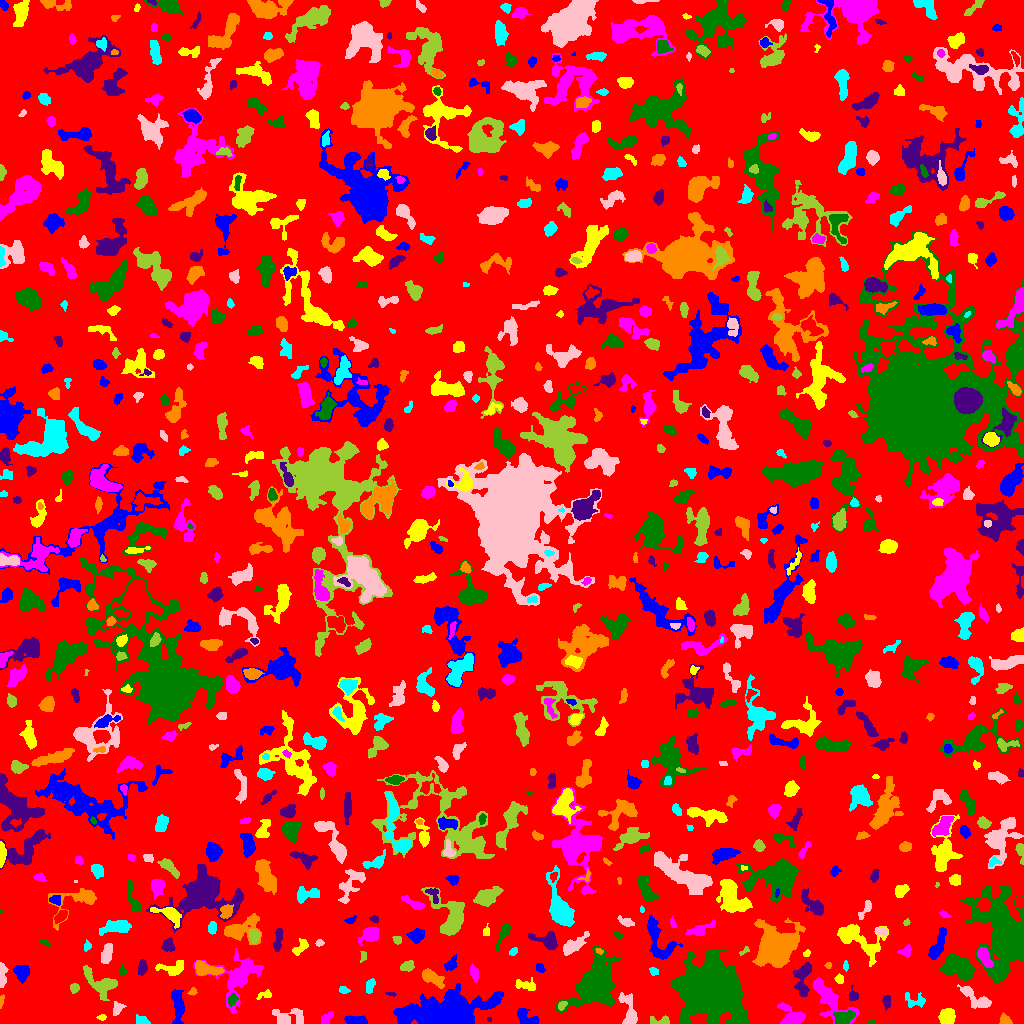

Values plotted in this chart, from the file beside it:
ID, X, Y, A, B, theta, total_flux, mu_max, mu_median, mu_mean, R_fwhm, R_e, R10, R90, x_start, x_end, y_start, y_end, area, greylevel
0, 510.8, 502, 295.9, 292.6, -0.2201, 1050905, 12.0, 1.0, 1.372, 24.12, 222.9, 86.26, 368.1, 0, 1023, 0, 1023, 765927, 1.372
1, 526.1, 5.161, 5.919, 3.148, -0.5445, 778.0, 8.0, 3.0, 3.339, 5.726, 4.583, 1.784, 7.247, 517, 539, 0, 15, 233, 6.339
2, 101.5, 6.317, 2.199, 1.263, 0.1307, 60.0, 3.0, 1.0, 1.176, 2.185, 1.954, 0.5642, 3.241, 96, 106, 3, 9, 51, 5.176
3, 326.6, 5.025, 4.289, 1.848, 0.8165, 120.0, 2.0, 1.0, 1.043, 5.323, 3.038, 1.262, 4.918, 321, 333, 0, 12, 115, 5.043
4, 871, 1.027, 1.44, 1.004, 0.2097, 37.0, 4.0, 1.0, 1.233, 1.871, 1.382, 0.0, 2.326, 868, 875, 0, 4, 30, 5.233
5, 489.1, 3.83, 1.275, 1.063, -1.41, 53.0, 5.0, 2.0, 2.208, 1.784, 1.382, 0.5642, 2.185, 487, 491, 2, 6, 24, 5.208
6, 1005, 3.42, 2.992, 2.241, -0.6937, 326.0, 5.0, 3.0, 3.135, 4.406, 3.192, 1.382, 4.853, 999, 1012, 0, 11, 104, 6.135
7, 142.7, 2.506, 3.389, 2.051, -0.313, 241.0, 6.0, 2.0, 2.274, 3.432, 2.932, 1.128, 5.046, 136, 150, 0, 9, 106, 5.274
8, 291.5, 6.46, 8.836, 4.281, -0.0226, 607.0, 5.0, 1.0, 1.817, 4.26, 5.441, 1.954, 9.253, 272, 303, 0, 15, 334, 4.817
9, 660.1, 2.237, 5.53, 2.051, 0.02341, 435.0, 10.0, 3.0, 3.452, 3.241, 3.478, 1.128, 5.499, 650, 669, 0, 8, 126, 6.452
10, 24.45, 12.31, 6.042, 1.944, 1.45, 196.0, 5.0, 1.0, 1.054, 2.111, 3.523, 1.128, 5.863, 17, 30, 0, 28, 186, 5.054
11, 356.1, 3.086, 5.149, 2.136, -0.07133, 559.0, 6.0, 3.0, 3.158, 5.726, 4.029, 1.693, 6.507, 344, 367, 0, 8, 177, 6.158
12, 947.5, 6.17, 3.767, 3.455, 1.455, 957.0, 10.0, 4.0, 4.107, 5.441, 4.549, 1.784, 7.203, 938, 955, 0, 15, 233, 7.107
13, 792.6, 5.847, 6.348, 4.005, -0.6116, 1291, 11.0, 3.0, 3.797, 5.171, 4.787, 1.871, 8.368, 777, 805, 0, 21, 340, 6.797
14, 843.6, 5.956, 5.135, 2.854, 0.2901, 549.0, 5.0, 2.5, 2.346, 6.103, 4.886, 1.954, 7.247, 833, 855, 0, 13, 234, 8.346
15, 886.6, 21.85, 3.405, 1.916, -1.505, 176.0, 4.0, 2.0, 1.76, 4.334, 3.29, 1.128, 5.046, 882, 890, 13, 28, 100, 4.76
16, 1.19, 22.76, 3.26, 0.9753, 1.403, 58.0, 2.0, 1.0, 1.115, 3.613, 2.111, 0.7979, 3.338, 0, 4, 15, 29, 52, 5.115
17, 915.3, 22.03, 5.697, 3.249, -0.1629, 156.0, 3.0, 1.0, 0.8525, 3.09, 3.385, 1.262, 5.614, 905, 925, 16, 31, 183, 4.852
18, 117.6, 14.6, 2.884, 1.877, 1.003, 139.0, 4.0, 1.0, 1.158, 3.613, 2.821, 0.9772, 4.583, 113, 126, 8, 22, 120, 6.158
19, 561.8, 17.84, 2.42, 1.507, 0.7937, 101.0, 4.0, 1.0, 1.384, 2.985, 2.185, 0.7979, 3.7, 558, 567, 13, 22, 73, 7.384
20, 50.79, 24.36, 7.941, 4.644, -0.6334, 1737, 7.0, 3.0, 3.321, 8.849, 7.136, 2.985, 10.87, 39, 68, 11, 37, 523, 6.321
21, 444.2, 10.15, 18.86, 7.206, 0.138, 21075, 46.0, 6.0, 9.199, 8.482, 11.13, 3.949, 22, 393, 503, 0, 40, 2291, 11.2
22, 264.5, 28.49, 4.122, 1.985, 0.2576, 182.0, 4.0, 2.0, 1.916, 4.72, 3.385, 1.262, 4.886, 256, 271, 24, 34, 95, 4.916
23, 237.2, 46.04, 12.76, 10.25, 0.9572, 3439, 13.0, 3.0, 3.702, 5.809, 9.132, 3.09, 15.37, 193, 263, 10, 75, 929, 5.702
24, 232.1, 23.46, 2.864, 1.861, 1.165, 248.0, 6.0, 2.0, 2.557, 3.7, 2.877, 1.128, 4.652, 228, 238, 17, 31, 97, 8.557
25, 390.4, 29.96, 2.125, 0.7308, -0.1732, 26.0, 2.0, 0.0, 0.6341, 2.523, 1.382, 0.5642, 2.326, 385, 396, 27, 31, 41, 4.634
26, 192.7, 31.89, 2.01, 1.647, 0.6992, 124.0, 6.0, 2.0, 2.175, 2.459, 2.111, 0.7979, 3.7, 187, 197, 28, 36, 57, 6.175
27, 369.9, 37.69, 3.571, 2.042, 1.269, 284.0, 7.0, 2.0, 2.448, 2.523, 3.338, 1.128, 5.232, 366, 375, 30, 45, 116, 5.448
28, 629.8, 9.107, 8.242, 3.031, -1.315, 802.0, 8.0, 2.0, 2.475, 5.382, 4.442, 1.784, 7.442, 618, 637, 0, 31, 324, 6.475
29, 74.64, 35.28, 2.125, 1.834, 1.149, 134.0, 4.0, 1.0, 1.595, 3.613, 2.459, 0.9772, 3.868, 70, 79, 30, 40, 84, 5.595
30, 297.3, 36.23, 2.756, 1.679, -0.5195, 121.0, 3.0, 1.0, 1.33, 3.523, 2.706, 1.128, 4.184, 291, 303, 30, 41, 91, 8.33
31, 178, 16.58, 8.961, 2.585, -1.519, 951.0, 7.0, 3.0, 2.864, 6.103, 5.499, 2.185, 8.649, 171, 184, 0, 34, 332, 5.864
32, 524.9, 38.47, 6.189, 2.407, -0.1446, 320.0, 6.0, 2.0, 1.839, 3.09, 4.184, 1.382, 6.604, 515, 535, 33, 46, 174, 4.839
33, 828.4, 25.81, 12.28, 4.855, -0.8475, 1824, 9.0, 2.0, 2.951, 6.507, 6.933, 2.585, 11.55, 813, 858, 0, 46, 618, 5.951
34, 595.4, 38.22, 11.57, 7.966, 1.021, 9643, 22.0, 4.0, 5.887, 9.821, 10.19, 3.868, 17.84, 555, 620, 11, 77, 1638, 8.887
35, 853.1, 27.98, 3.28, 2.314, -1.425, 194.0, 3.0, 2.0, 1.98, 4.583, 3.192, 1.382, 4.918, 849, 858, 23, 38, 98, 4.98
36, 431.9, 45.91, 6.311, 2.836, -0.5302, 914.0, 8.0, 3.0, 3.385, 6.333, 5.14, 1.954, 8.019, 422, 444, 35, 55, 270, 6.385
37, 343.7, 33.11, 2.626, 1.442, -0.08294, 143.0, 5.0, 2.0, 2.014, 2.646, 2.326, 0.7979, 3.868, 339, 350, 30, 37, 71, 8.014
38, 976.5, 24.21, 9.476, 3.308, -0.6054, 688.0, 5.0, 2.0, 2.06, 5.836, 5.528, 2.034, 8.795, 957, 991, 15, 39, 334, 6.06
39, 101.7, 40.13, 9.889, 5.113, -0.554, 1244, 8.0, 2.0, 2.652, 5.971, 6.358, 2.257, 10.34, 83, 117, 23, 58, 469, 5.652
40, 768.9, 37.94, 2.406, 1.44, 0.08106, 49.0, 2.0, 1.0, 0.7903, 3.523, 2.111, 0.7979, 3.29, 764, 774, 34, 41, 62, 5.79
41, 21.14, 51.45, 3.791, 3.276, -0.7537, 625.0, 7.0, 2.0, 2.828, 4.918, 4.222, 1.596, 6.956, 13, 29, 40, 58, 221, 5.828
42, 839.1, 44.25, 2.334, 1.848, -1.334, 216.0, 7.0, 3.0, 2.88, 2.764, 2.585, 0.9772, 4.068, 834, 843, 40, 50, 75, 5.88
43, 474.2, 50.43, 4.225, 1.927, -1.322, 246.0, 3.0, 2.0, 1.952, 5.202, 3.7, 1.596, 5.642, 470, 479, 41, 60, 126, 4.952
44, 958.1, 56.39, 7.955, 4.658, -0.3588, 3069, 13.0, 5.0, 5.015, 7.818, 7.334, 2.877, 11.6, 940, 974, 43, 70, 612, 8.015
45, 142.2, 56.27, 3.703, 1.874, 1.5, 368.0, 7.0, 2.0, 2.898, 3.7, 3.29, 1.262, 5.323, 138, 147, 48, 64, 127, 5.898
46, 204.9, 54.54, 6.342, 2.95, -0.2278, 943.0, 8.0, 3.0, 3.143, 5.997, 4.886, 2.034, 7.959, 195, 224, 48, 63, 300, 8.143
47, 653.4, 52.49, 2.433, 1.867, -0.5069, 94.0, 3.0, 1.0, 1.382, 2.706, 2.459, 0.9772, 4.107, 649, 658, 48, 56, 68, 4.382
48, 2.114, 49.19, 6.42, 1.823, 1.562, 499.0, 7.0, 3.0, 3.199, 4.406, 3.868, 1.493, 6.077, 0, 8, 36, 61, 156, 6.199
49, 407, 56.96, 3.748, 2.42, 0.3783, 276.0, 5.0, 2.0, 2.123, 3.785, 3.656, 1.382, 5.67, 400, 414, 52, 63, 130, 5.123
50, 318.5, 46.96, 16.71, 8.591, -0.2241, 4093, 15.0, 2.0, 3.17, 5.809, 9.491, 3.09, 16.8, 287, 361, 19, 68, 1291, 6.17
51, 540.1, 55.31, 2.589, 1.96, -0.7304, 144.0, 4.0, 2.0, 1.87, 3.949, 2.877, 0.9772, 4.406, 536, 545, 51, 60, 77, 5.87
52, 172.4, 55.29, 7.566, 3.661, 0.1209, 438.0, 3.0, 2.0, 1.738, 7.159, 5.499, 2.111, 8.098, 155, 183, 48, 63, 252, 4.738
53, 983.9, 67.32, 5.157, 2.378, -1.14, 867.0, 10.0, 3.0, 3.905, 5.109, 4.184, 1.596, 6.864, 977, 993, 56, 76, 222, 10.91
54, 122.1, 52.51, 2.649, 1.648, -1.507, 197.0, 6.0, 3.0, 2.897, 3.385, 2.523, 0.9772, 3.989, 119, 126, 48, 60, 68, 5.897
55, 802.9, 45.87, 9.313, 3.75, 1.46, 1335, 9.0, 3.0, 3.698, 6.232, 5.89, 2.257, 9.322, 793, 811, 27, 61, 361, 6.698
56, 828.3, 58.14, 1.713, 1.44, 0.378, 86.0, 4.0, 2.0, 2.098, 2.985, 2.034, 0.7979, 3.09, 824, 831, 55, 61, 41, 5.098
57, 845.7, 57.75, 2.534, 1.189, -1.559, 128.0, 6.0, 2.0, 2.462, 2.585, 2.111, 0.7979, 3.432, 843, 848, 52, 63, 52, 5.462
58, 107, 70, 5.082, 2.282, 1.351, 678.0, 7.0, 3.0, 3.39, 5.528, 4.334, 1.693, 6.77, 101, 112, 60, 80, 200, 6.39
59, 363.2, 67.26, 2.777, 1.659, 1.431, 73.0, 2.0, 1.0, 1.159, 4.26, 2.523, 0.9772, 3.949, 360, 366, 61, 72, 63, 5.159
... 831 more rows
